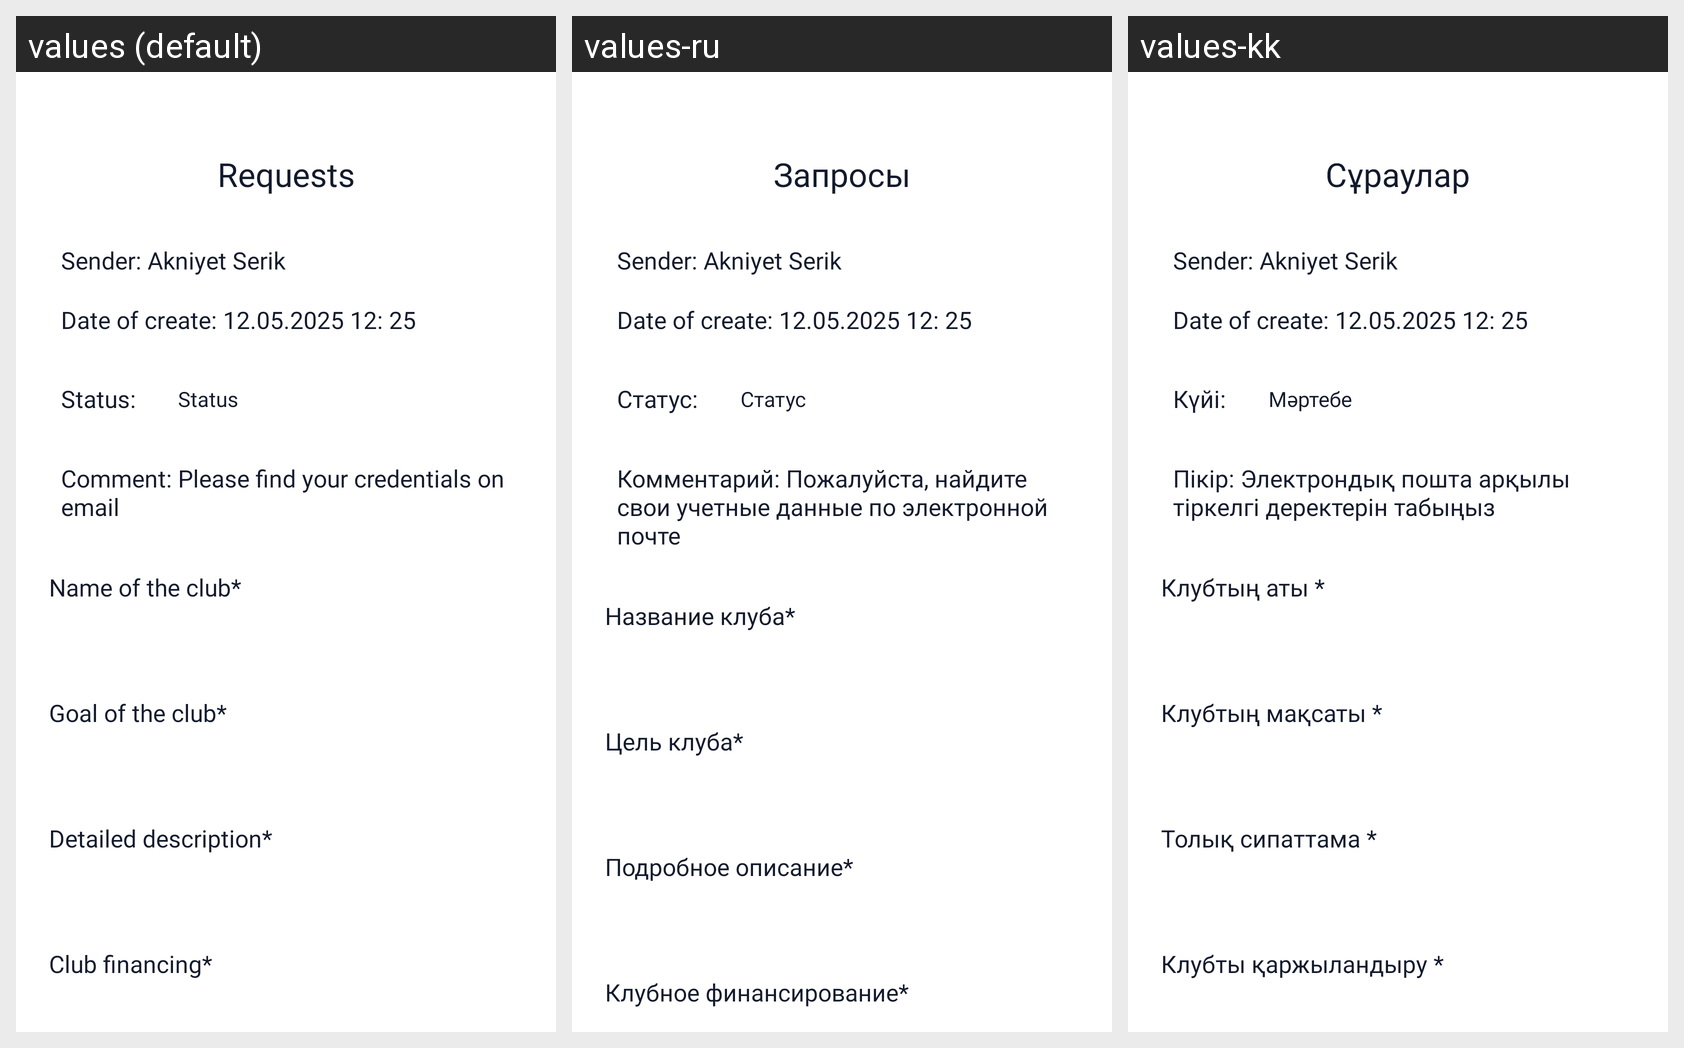

The same Android screen rendered under several of its app's locales, left to right. List the strings drawn on it with the default value and each locale's translation.
Android screen res/layout/fragment_create_club_request.xml rendered under 3 locales, left to right: values (default), values-ru, values-kk. Device: Nexus 5 (rendered at 1080×1920; each locale shown at half size, 540×960, under a caption strip naming it); theme Theme.UniHub.
Strings drawn on this screen, with the default value and each locale's value (text and hints the layout hard-codes, and strings that could not be matched under every locale, appear in the picture but are not listed):

requests
  values: Requests
  values-ru: Запросы
  values-kk: Сұраулар

status_with_dots
  values: Status:
  values-ru: Статус:
  values-kk: Күйі:

status
  values: Status
  values-ru: Статус
  values-kk: Мәртебе

comment_please_find_your_credentials_on_email
  values: Comment: Please find your credentials on email
  values-ru: Комментарий: Пожалуйста, найдите свои учетные данные по электронной почте
  values-kk: Пікір: Электрондық пошта арқылы тіркелгі деректерін табыңыз

name_of_the_club
  values: Name of the club*
  values-ru: Название клуба*
  values-kk: Клубтың аты *

goal_of_the_club
  values: Goal of the club*
  values-ru: Цель клуба*
  values-kk: Клубтың мақсаты *

detailed_description
  values: Detailed description*
  values-ru: Подробное описание*
  values-kk: Толық сипаттама *

club_financing
  values: Club financing*
  values-ru: Клубное финансирование*
  values-kk: Клубты қаржыландыру *
